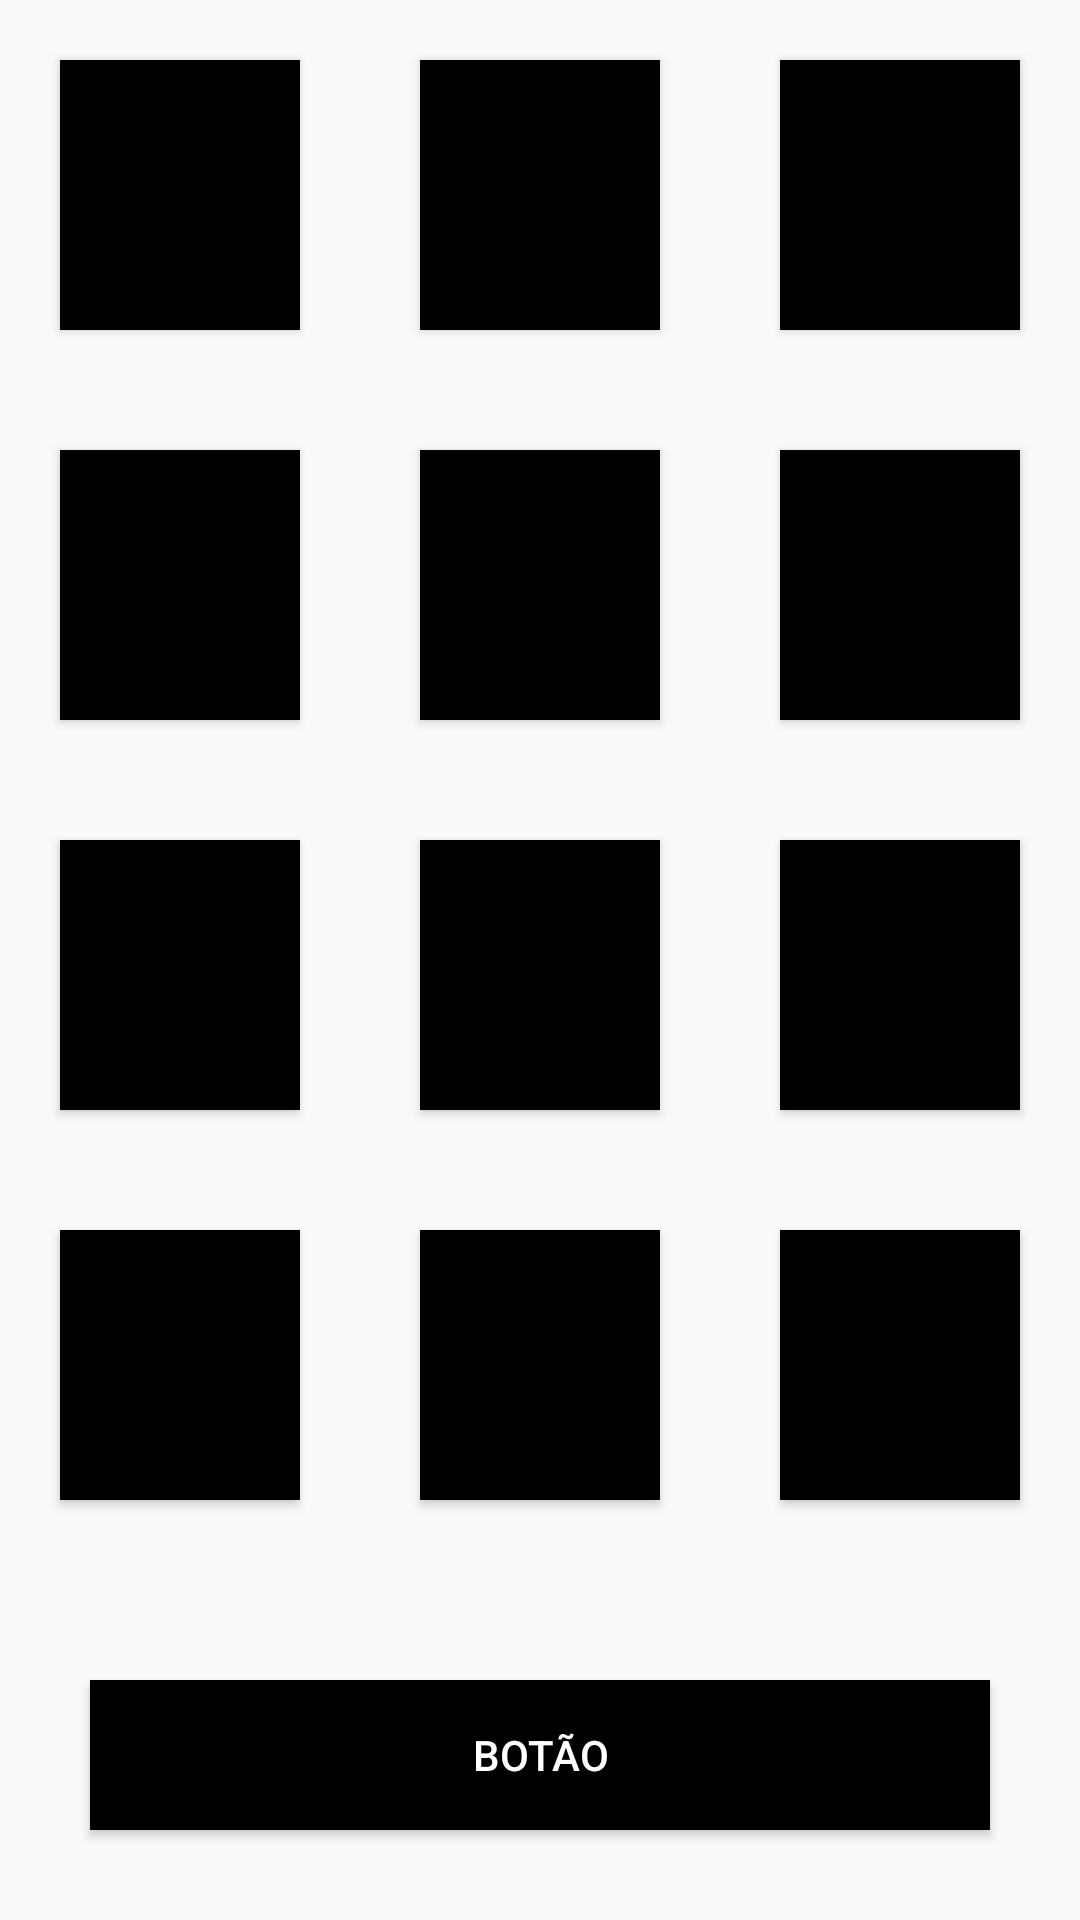

The Android layout XML behind this screen, and the referenced resources:
<!-- AndroidManifest.xml: application theme Theme.AulaZeplin -->
<!-- res/layout/exercicio12.xml -->
<?xml version="1.0" encoding="utf-8"?>
<RelativeLayout xmlns:android="http://schemas.android.com/apk/res/android"
    android:layout_width="match_parent"
    android:layout_height="match_parent">

    
    
    
    
    
    
    

    <LinearLayout
        android:layout_width="match_parent"
        android:layout_height="match_parent"
        android:orientation="vertical">

        <LinearLayout
            android:layout_width="match_parent"
            android:layout_height="130dp">

            <Button
                android:layout_width="match_parent"
                android:layout_height="match_parent"
                android:layout_margin="20dp"
                android:layout_weight="1"
                android:background="@color/black" />

            <Button
                android:layout_width="match_parent"
                android:layout_height="match_parent"
                android:layout_margin="20dp"
                android:layout_weight="1"
                android:background="@color/black" />

            <Button
                android:layout_width="match_parent"
                android:layout_height="match_parent"
                android:layout_margin="20dp"
                android:layout_weight="1"
                android:background="@color/black" />

        </LinearLayout>

        <LinearLayout
            android:layout_width="match_parent"
            android:layout_height="130dp">

            <Button
                android:layout_width="match_parent"
                android:layout_height="match_parent"
                android:layout_margin="20dp"
                android:layout_weight="1"
                android:background="@color/black" />

            <Button
                android:layout_width="match_parent"
                android:layout_height="match_parent"
                android:layout_margin="20dp"
                android:layout_weight="1"
                android:background="@color/black" />

            <Button
                android:layout_width="match_parent"
                android:layout_height="match_parent"
                android:layout_margin="20dp"
                android:layout_weight="1"
                android:background="@color/black" />

        </LinearLayout>

        <LinearLayout
            android:layout_width="match_parent"
            android:layout_height="130dp">

            <Button
                android:layout_width="match_parent"
                android:layout_height="match_parent"
                android:layout_margin="20dp"
                android:layout_weight="1"
                android:background="@color/black" />

            <Button
                android:layout_width="match_parent"
                android:layout_height="match_parent"
                android:layout_margin="20dp"
                android:layout_weight="1"
                android:background="@color/black" />

            <Button
                android:layout_width="match_parent"
                android:layout_height="match_parent"
                android:layout_margin="20dp"
                android:layout_weight="1"
                android:background="@color/black" />

        </LinearLayout>

        <LinearLayout
            android:layout_width="match_parent"
            android:layout_height="130dp">

            <Button
                android:layout_width="match_parent"
                android:layout_height="match_parent"
                android:layout_margin="20dp"
                android:layout_weight="1"
                android:background="@color/black" />

            <Button
                android:layout_width="match_parent"
                android:layout_height="match_parent"
                android:layout_margin="20dp"
                android:layout_weight="1"
                android:background="@color/black" />

            <Button
                android:layout_width="match_parent"
                android:layout_height="match_parent"
                android:layout_margin="20dp"
                android:layout_weight="1"
                android:background="@color/black" />

        </LinearLayout>


    </LinearLayout>

    <Button
        android:layout_width="match_parent"
        android:layout_height="50dp"
        android:layout_alignParentBottom="true"
        android:layout_margin="30dp"
        android:background="@color/black"
        android:text="Botão"
        android:textColor="@color/white" />

</RelativeLayout>
<!-- resources referenced by this layout -->
<resources>
  <color name="black">#FF000000</color>
  <color name="white">#FFFFFFFF</color>
  <style name="Theme.AulaZeplin" parent="Theme.AppCompat.Light.NoActionBar">
          
          <item name="colorPrimary">@color/barbie_pink</item>
          <item name="colorPrimaryVariant">@color/barbie_pink</item>
          <item name="colorOnPrimary">@color/white</item>
          
          <item name="colorSecondary">@color/teal_200</item>
          <item name="colorSecondaryVariant">@color/teal_700</item>
          <item name="colorOnSecondary">@color/black</item>
          
          <item name="android:statusBarColor" tools:targetApi="l">?attr/colorPrimaryVariant</item>
          
      </style>
  <color name="barbie_pink">#fe5196</color>
  <color name="teal_200">#FF03DAC5</color>
  <color name="teal_700">#FF018786</color>
</resources>
